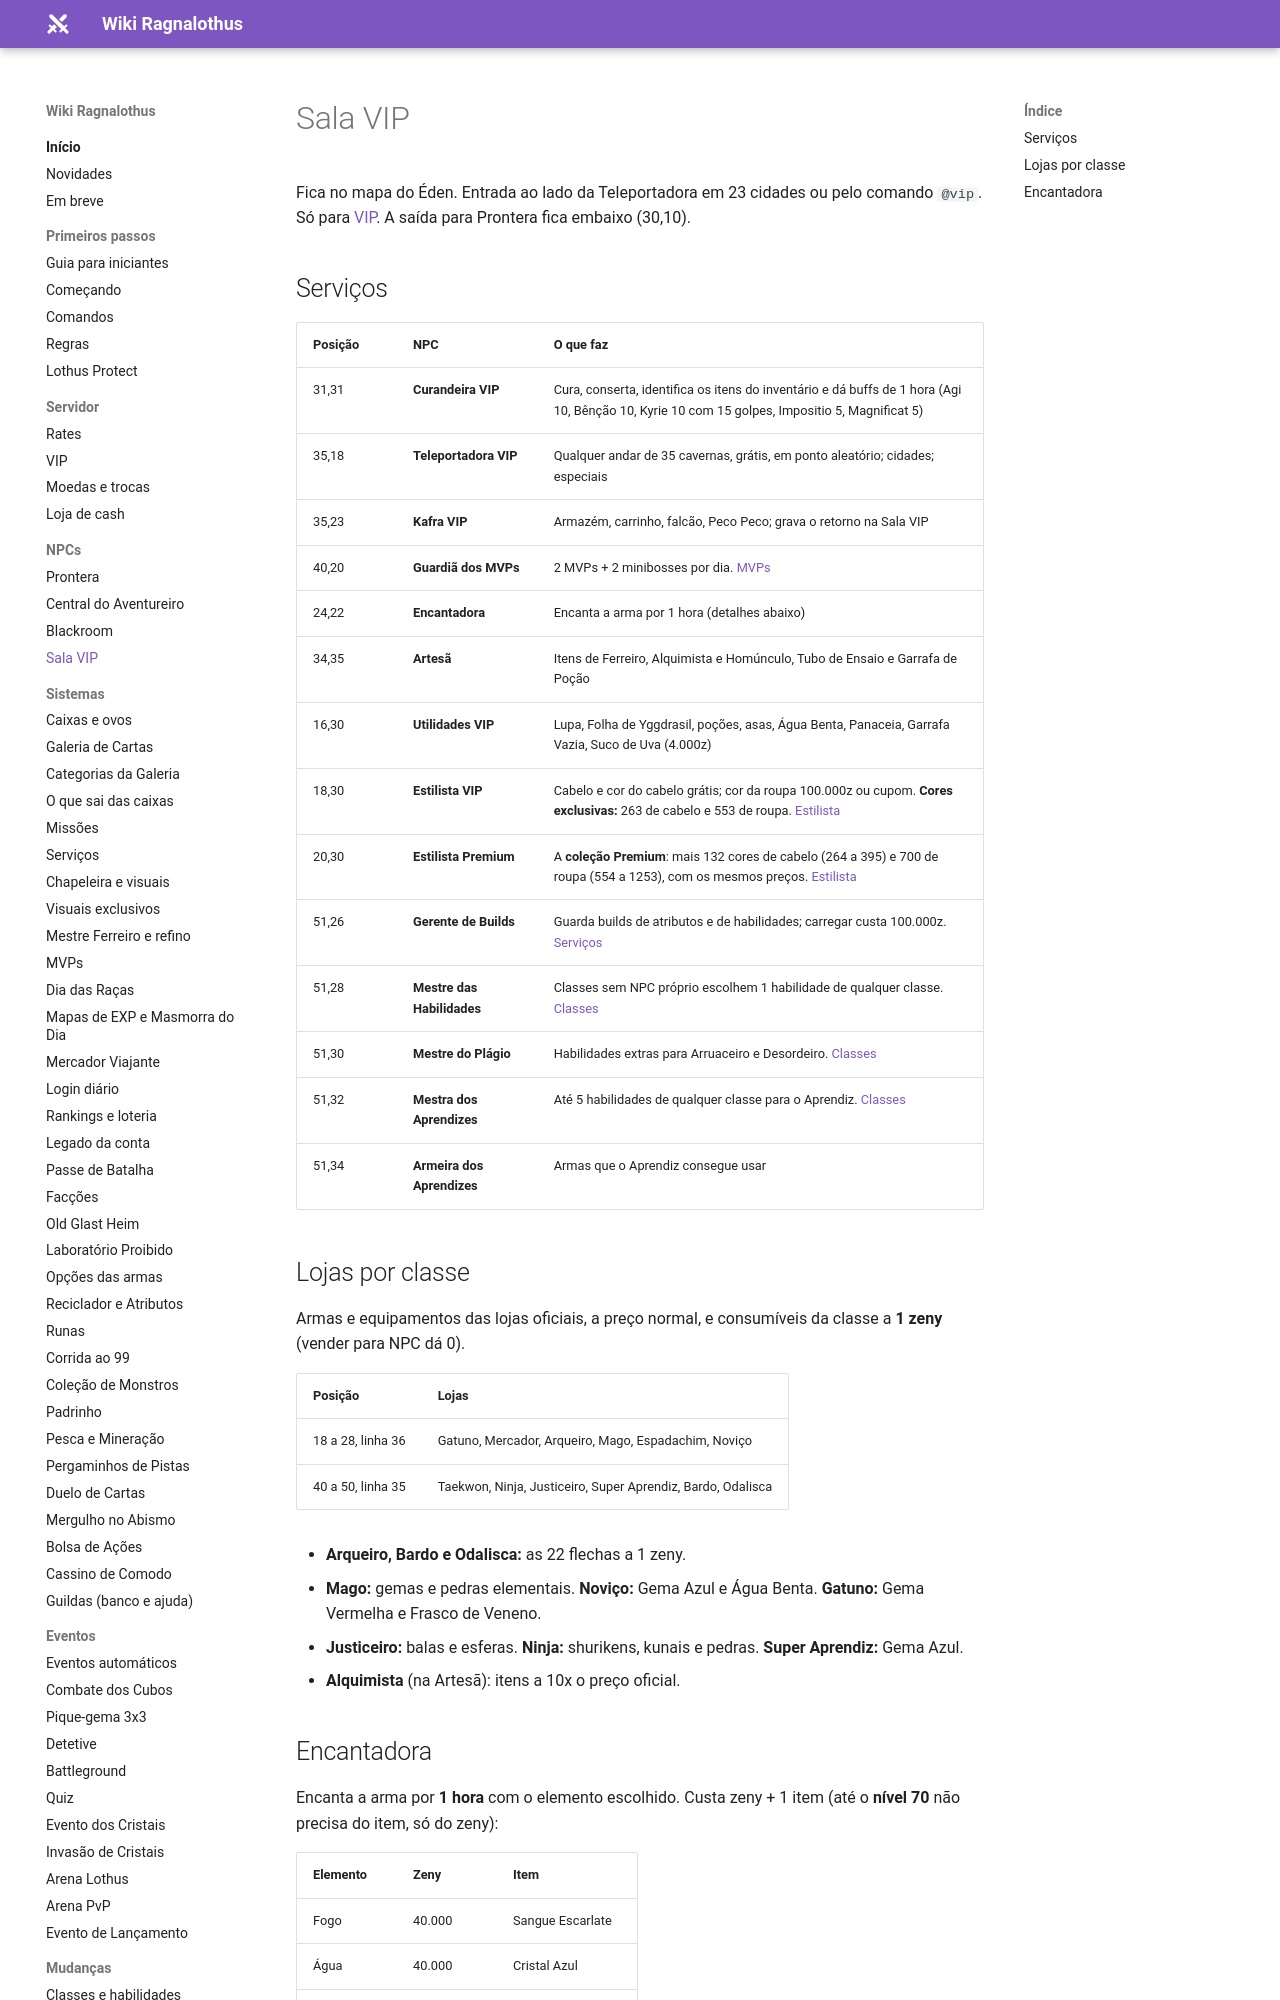

repository: ragnalothus/ragnalothus.github.io · page: npcs/sala-vip/index.html · generator: mkdocs

# Sala VIP

Fica no mapa do Éden. Entrada ao lado da Teleportadora em 23 cidades ou pelo comando `@vip`. Só para [VIP](../servidor/vip.md).
A saída para Prontera fica embaixo (30,10).

## Serviços

| Posição | NPC | O que faz |
|---|---|---|
| 31,31 | **Curandeira VIP** | Cura, conserta, identifica os itens do inventário e dá buffs de 1 hora (Agi 10, Bênção 10, Kyrie 10 com 15 golpes, Impositio 5, Magnificat 5) |
| 35,18 | **Teleportadora VIP** | Qualquer andar de 35 cavernas, grátis, em ponto aleatório; cidades; especiais |
| 35,23 | **Kafra VIP** | Armazém, carrinho, falcão, Peco Peco; grava o retorno na Sala VIP |
| 40,20 | **Guardiã dos MVPs** | 2 MVPs + 2 minibosses por dia. [MVPs](../sistemas/mvps.md#sala-de-mvp) |
| 24,22 | **Encantadora** | Encanta a arma por 1 hora (detalhes abaixo) |
| 34,35 | **Artesã** | Itens de Ferreiro, Alquimista e Homúnculo, Tubo de Ensaio e Garrafa de Poção |
| 16,30 | **Utilidades VIP** | Lupa, Folha de Yggdrasil, poções, asas, Água Benta, Panaceia, Garrafa Vazia, Suco de Uva (4.000z) |
| 18,30 | **Estilista VIP** | Cabelo e cor do cabelo grátis; cor da roupa 100.000z ou cupom. **Cores exclusivas:** 263 de cabelo e 553 de roupa. [Estilista](../sistemas/servicos.md#estilista) |
| 20,30 | **Estilista Premium** | A **coleção Premium**: mais 132 cores de cabelo (264 a 395) e 700 de roupa (554 a 1253), com os mesmos preços. [Estilista](../sistemas/servicos.md#estilista) |
| 51,26 | **Gerente de Builds** | Guarda builds de atributos e de habilidades; carregar custa 100.000z. [Serviços](../sistemas/servicos.md#gerente-de-builds) |
| 51,28 | **Mestre das Habilidades** | Classes sem NPC próprio escolhem 1 habilidade de qualquer classe. [Classes](../mudancas/classes.md) |
| 51,30 | **Mestre do Plágio** | Habilidades extras para Arruaceiro e Desordeiro. [Classes](../mudancas/classes.md) |
| 51,32 | **Mestra dos Aprendizes** | Até 5 habilidades de qualquer classe para o Aprendiz. [Classes](../mudancas/classes.md) |
| 51,34 | **Armeira dos Aprendizes** | Armas que o Aprendiz consegue usar |
